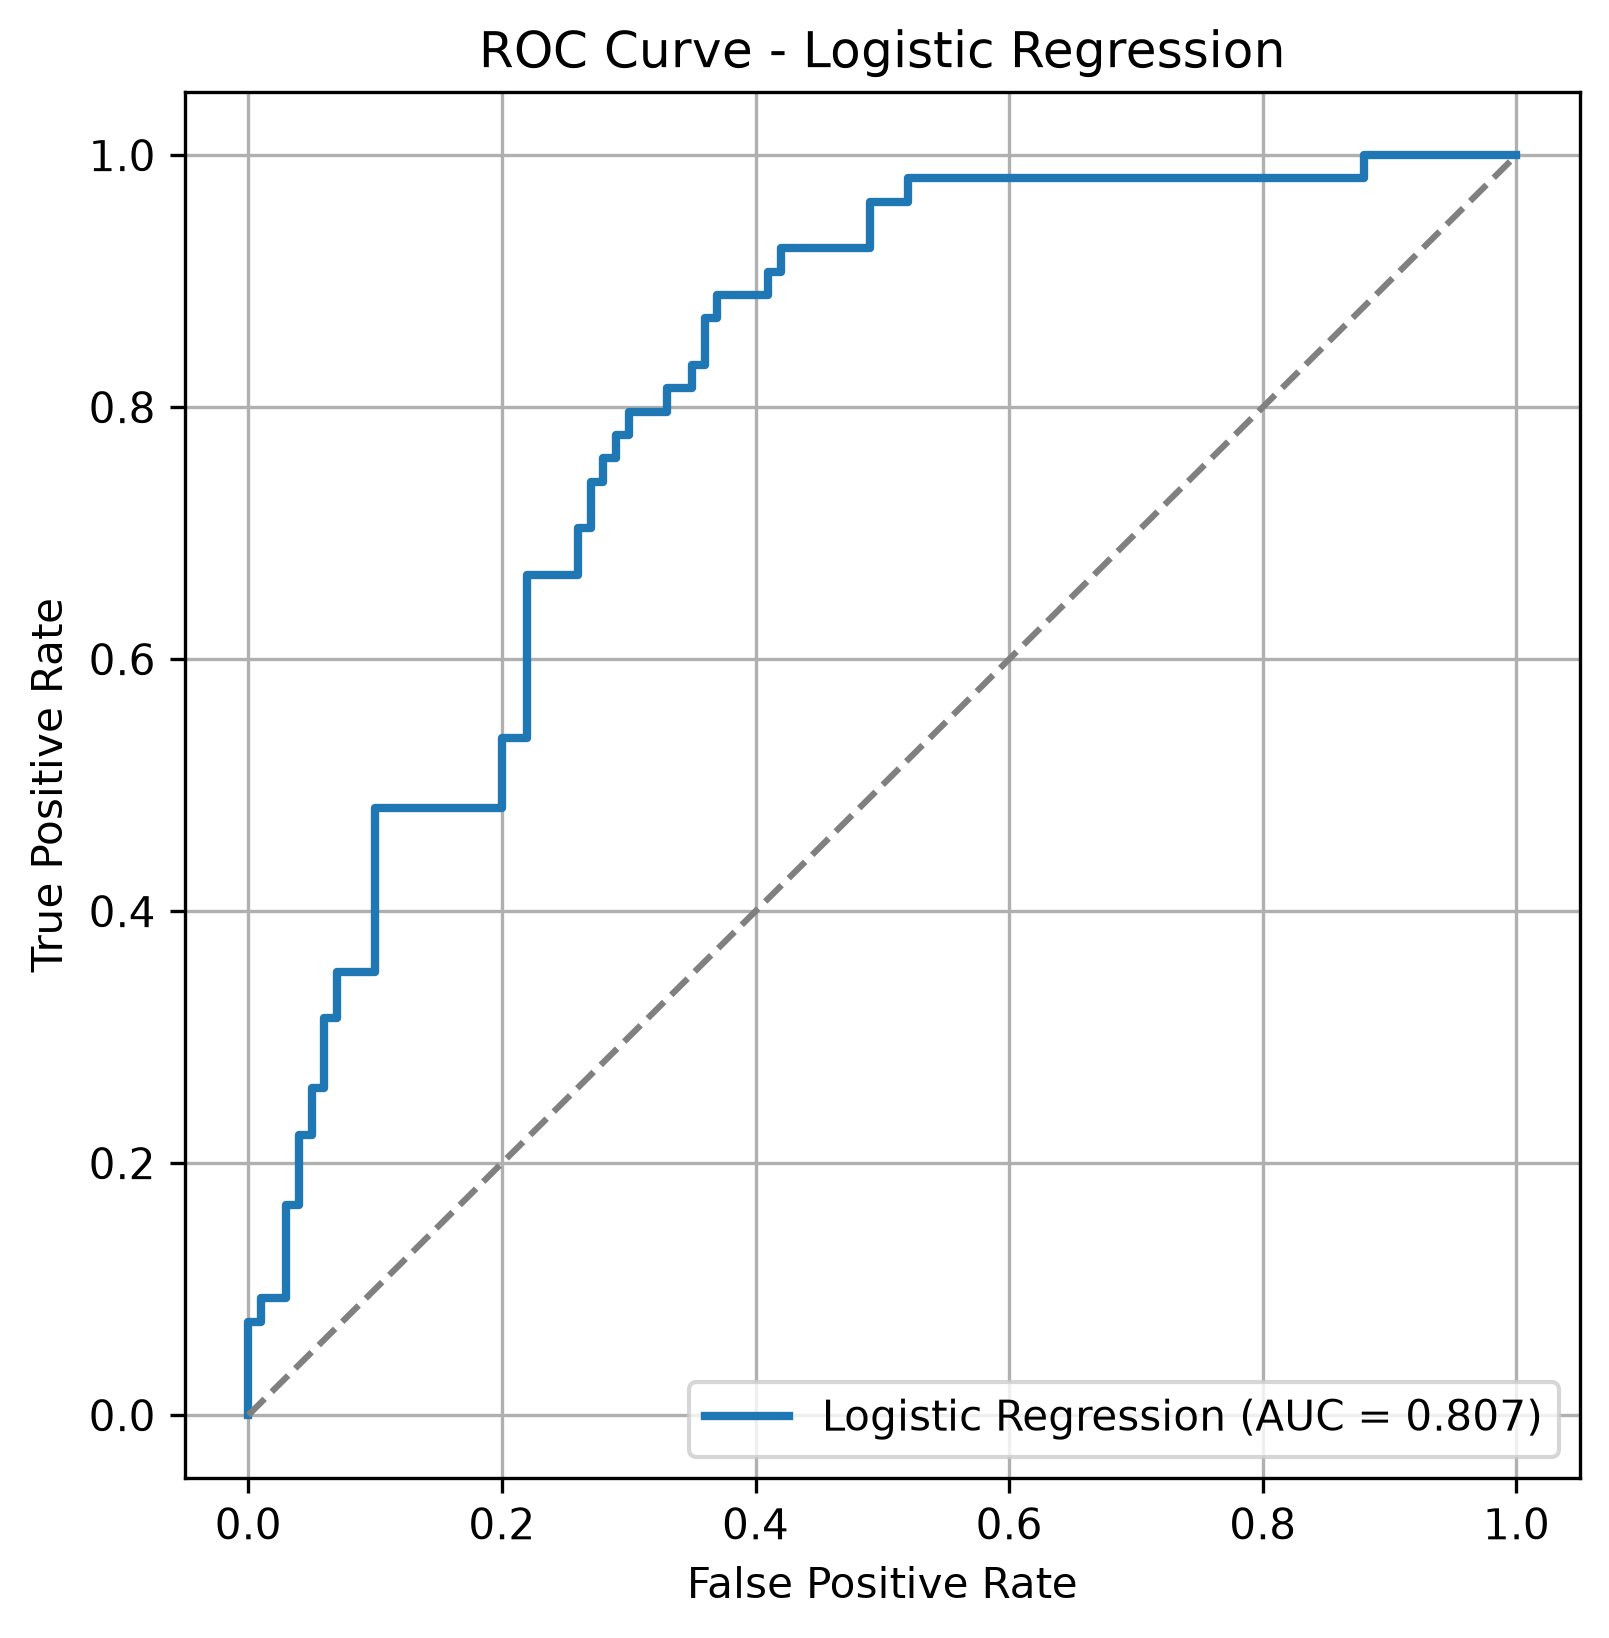

Data behind this chart, as committed beside it:
FPR, TPR
0.0, 0.0
0.0, 0.01852
0.0, 0.07407
0.01, 0.07407
0.01, 0.09259
0.03, 0.09259
0.03, 0.1667
0.04, 0.1667
0.04, 0.2222
0.05, 0.2222
0.05, 0.2593
0.06, 0.2593
0.06, 0.3148
0.07, 0.3148
0.07, 0.3519
0.1, 0.3519
0.1, 0.4815
0.2, 0.4815
0.2, 0.537
0.22, 0.537
0.22, 0.6667
0.26, 0.6667
0.26, 0.7037
0.27, 0.7037
0.27, 0.7407
0.28, 0.7407
0.28, 0.7593
0.29, 0.7593
0.29, 0.7778
0.3, 0.7778
0.3, 0.7963
0.33, 0.7963
0.33, 0.8148
0.35, 0.8148
0.35, 0.8333
0.36, 0.8333
0.36, 0.8704
0.37, 0.8704
0.37, 0.8889
0.41, 0.8889
0.41, 0.9074
0.42, 0.9074
0.42, 0.9259
0.49, 0.9259
0.49, 0.963
0.52, 0.963
0.52, 0.9815
0.88, 0.9815
0.88, 1.0
1.0, 1.0
